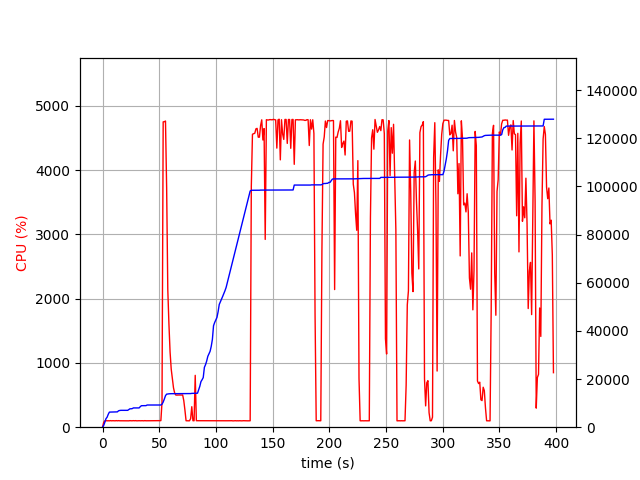

The table this chart was drawn from, first rows:
elapsed_time, nproc, cpu, mem_real, mem_virtual
4.2438507080078125e-05, 1, 0.0, 9.77, 3186
1.006, 1, 75.5, 741.1, 1688
2.014, 1, 99.2, 2035, 3656
3.021, 1, 101.3, 3531, 6536
4.029, 1, 99.3, 4155, 6786
5.036, 1, 100.3, 5361, 8578
6.043, 1, 99.3, 6269, 10738
7.051, 1, 102.2, 6281, 10738
8.058, 1, 99.3, 6295, 10738
9.065, 1, 101.3, 6307, 10738
10.07, 1, 100.3, 6307, 10738
11.08, 1, 99.3, 6321, 10738
12.09, 1, 102.3, 6323, 10738
13.09, 1, 99.3, 6367, 10738
14.1, 1, 102.0, 6813, 10750
15.11, 1, 100.0, 6943, 10750
16.12, 1, 100.0, 7007, 10750
17.13, 1, 100.1, 7007, 10750
18.14, 1, 100.1, 7007, 10750
19.15, 1, 101.0, 7007, 10750
20.16, 1, 99.1, 7007, 10750
21.17, 1, 100.0, 7007, 10750
22.18, 1, 101.1, 7007, 10750
23.19, 1, 99.1, 7313, 10750
24.2, 1, 102.0, 7649, 10750
25.21, 1, 100.0, 7649, 10750
26.22, 1, 100.0, 7725, 13310
27.23, 1, 102.0, 8005, 13310
28.23, 1, 100.1, 8005, 13310
29.24, 1, 102.0, 8005, 13310
30.25, 1, 99.0, 8005, 13310
31.26, 1, 100.0, 8005, 13310
32.27, 1, 101.1, 8005, 13310
33.28, 1, 100.0, 8535, 13310
34.29, 1, 101.0, 8925, 13310
35.3, 1, 101.0, 8949, 13310
36.31, 1, 99.1, 8949, 13310
37.32, 1, 102.0, 8957, 13310
38.33, 1, 99.9, 8957, 13310
39.34, 1, 100.0, 9213, 13310
40.35, 1, 100.1, 9213, 13310
41.36, 1, 100.1, 9213, 13310
42.37, 1, 101.1, 9217, 13310
43.38, 1, 100.1, 9217, 13310
44.39, 1, 100.1, 9217, 13310
45.4, 1, 101.1, 9219, 13310
46.41, 1, 99.0, 9219, 13310
47.42, 1, 101.1, 9219, 13310
48.43, 1, 100.0, 9219, 13310
49.44, 1, 100.0, 9219, 13310
50.44, 1, 100.0, 9219, 13310
51.45, 1, 102.1, 9219, 13310
52.46, 1, 390.2, 9552, 16954
53.49, 1, 4750, 10434, 17882
54.51, 1, 4753, 11698, 19244
55.52, 1, 4763, 13091, 20792
56.54, 1, 3724, 13740, 21484
57.55, 1, 2142, 13782, 21492
58.56, 1, 1604, 13872, 21580
59.57, 1, 1169, 13908, 21636
... 333 more rows
